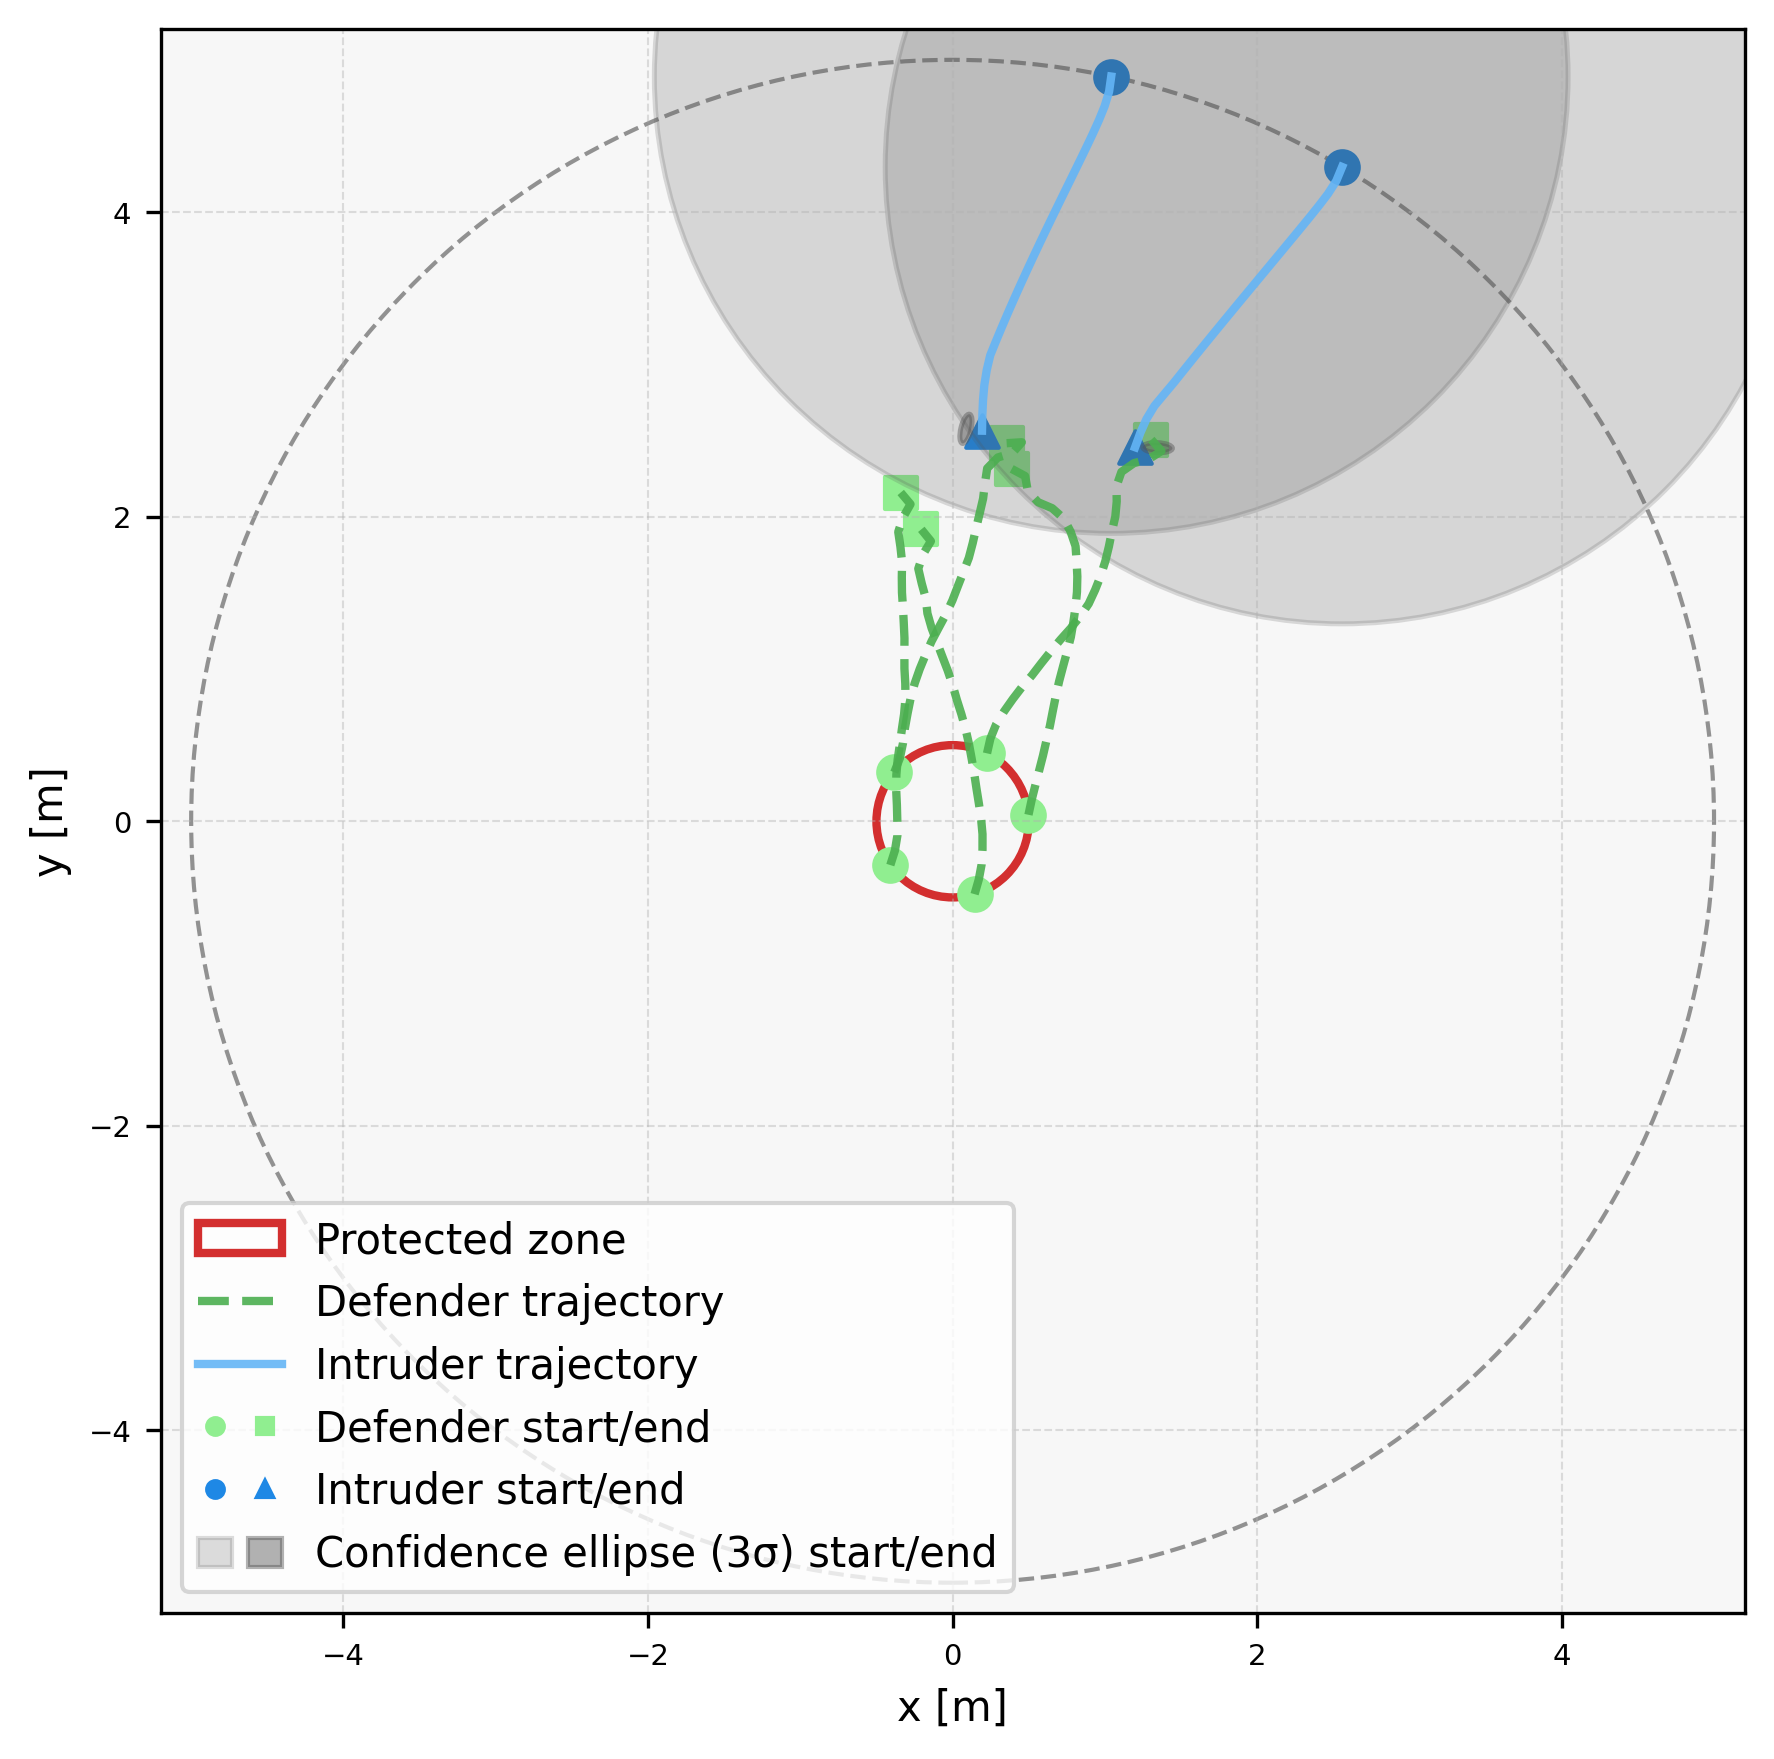

Data behind this chart, as committed beside it:
episode, step, category, entity_type, entity_index, x, y, ellipse_width, ellipse_height, ellipse_angle_deg
5, 0, agent, defender, 0, 0.4982, 0.04258, , , 
5, 0, agent, defender, 1, 0.226, 0.446, , , 
5, 0, agent, defender, 2, -0.3827, 0.3217, , , 
5, 0, agent, defender, 3, -0.409, -0.2876, , , 
5, 0, agent, defender, 4, 0.1444, -0.4787, , , 
5, 0, agent, intruder, 0, 2.557, 4.296, , , 
5, 0, agent, intruder, 1, 1.042, 4.89, , , 
5, 0, ellipse, intruder, 0, 2.557, 4.296, 6.0, 6.0, 90.0
5, 0, ellipse, intruder, 1, 1.042, 4.89, 6.0, 6.0, 90.0
5, 1, agent, defender, 0, 0.5191, 0.1404, , , 
5, 1, agent, defender, 1, 0.2482, 0.5435, , , 
5, 1, agent, defender, 2, -0.3463, 0.4149, , , 
5, 1, agent, defender, 3, -0.3788, -0.1923, , , 
5, 1, agent, defender, 4, 0.1719, -0.3826, , , 
5, 1, agent, intruder, 0, 2.519, 4.204, , , 
5, 1, agent, intruder, 1, 1.028, 4.791, , , 
5, 1, ellipse, intruder, 0, 2.738, 4.124, 5.771, 3.619, 55.44
5, 1, ellipse, intruder, 1, 0.549, 5.108, 5.649, 3.411, 81.54
5, 2, agent, defender, 0, 0.5435, 0.2373, , , 
5, 2, agent, defender, 1, 0.2857, 0.6362, , , 
5, 2, agent, defender, 2, -0.3259, 0.5127, , , 
5, 2, agent, defender, 3, -0.3626, -0.09362, , , 
5, 2, agent, defender, 4, 0.1903, -0.2843, , , 
5, 2, agent, intruder, 0, 2.465, 4.12, , , 
5, 2, agent, intruder, 1, 0.9983, 4.696, , , 
5, 2, ellipse, intruder, 0, 2.838, 3.707, 6.193, 2.554, 52.29
5, 2, ellipse, intruder, 1, 0.8978, 5.225, 5.444, 2.854, 80.69
5, 3, agent, defender, 0, 0.5685, 0.3342, , , 
5, 3, agent, defender, 1, 0.338, 0.7215, , , 
5, 3, agent, defender, 2, -0.3132, 0.6119, , , 
5, 3, agent, defender, 3, -0.3632, 0.006376, , , 
5, 3, agent, defender, 4, 0.1963, -0.1844, , , 
5, 3, agent, intruder, 0, 2.404, 4.041, , , 
5, 3, agent, intruder, 1, 0.9607, 4.603, , , 
5, 3, ellipse, intruder, 0, 2.888, 3.983, 5.748, 2.247, 52.65
5, 3, ellipse, intruder, 1, 0.6756, 5.282, 5.314, 2.364, 85.85
5, 4, agent, defender, 0, 0.5934, 0.431, , , 
5, 4, agent, defender, 1, 0.3957, 0.8031, , , 
5, 4, agent, defender, 2, -0.2953, 0.7103, , , 
5, 4, agent, defender, 3, -0.3658, 0.1063, , , 
5, 4, agent, defender, 4, 0.1964, -0.08444, , , 
5, 4, agent, intruder, 0, 2.341, 3.963, , , 
5, 4, agent, intruder, 1, 0.9194, 4.512, , , 
5, 4, ellipse, intruder, 0, 2.899, 3.827, 5.74, 1.852, 50.56
5, 4, ellipse, intruder, 1, 0.8008, 4.867, 5.881, 1.84, 81.35
5, 5, agent, defender, 0, 0.6158, 0.5285, , , 
5, 5, agent, defender, 1, 0.4565, 0.8825, , , 
5, 5, agent, defender, 2, -0.2754, 0.8083, , , 
5, 5, agent, defender, 3, -0.3705, 0.2062, , , 
5, 5, agent, defender, 4, 0.1872, 0.01514, , , 
5, 5, agent, intruder, 0, 2.278, 3.885, , , 
5, 5, agent, intruder, 1, 0.8765, 4.422, , , 
5, 5, ellipse, intruder, 0, 2.522, 3.9, 6.371, 1.684, 51.42
5, 5, ellipse, intruder, 1, 0.9425, 4.859, 5.831, 1.645, 79.12
5, 6, agent, defender, 0, 0.6388, 0.6258, , , 
5, 6, agent, defender, 1, 0.5214, 0.9586, , , 
5, 6, agent, defender, 2, -0.2492, 0.9048, , , 
5, 6, agent, defender, 3, -0.3692, 0.3062, , , 
5, 6, agent, defender, 4, 0.1729, 0.1141, , , 
5, 6, agent, intruder, 0, 2.214, 3.808, , , 
... 174 more rows
